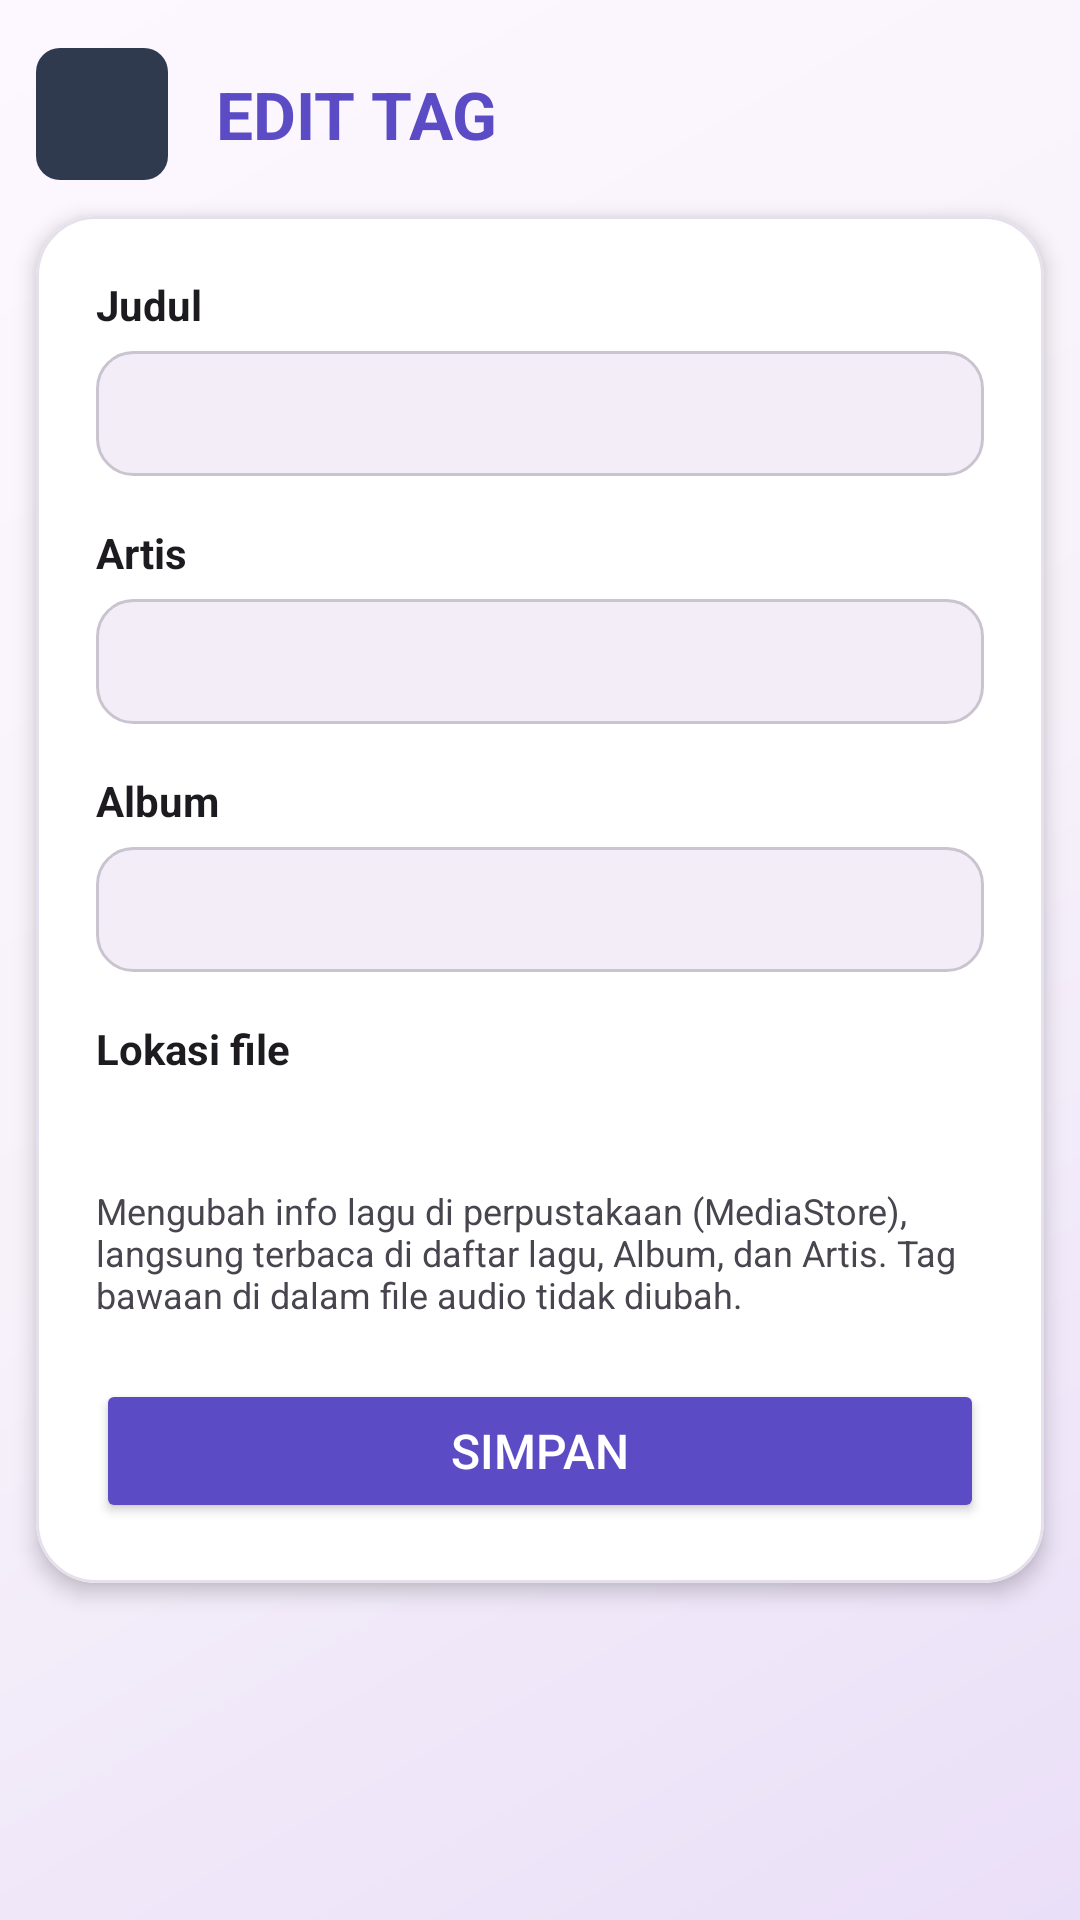

Reconstruct the res/layout file that produces this screen, plus the resources it refers to.
<!-- AndroidManifest.xml: application theme Theme.NxMusic -->
<!-- res/layout/activity_tag_editor.xml -->
<?xml version="1.0" encoding="utf-8"?>
<LinearLayout xmlns:android="http://schemas.android.com/apk/res/android"
    xmlns:app="http://schemas.android.com/apk/res-auto"
    android:layout_width="match_parent"
    android:layout_height="match_parent"
    android:orientation="vertical"
    android:fitsSystemWindows="true"
    android:background="@drawable/bg_main_gradient">

    
    <LinearLayout
        android:layout_width="match_parent"
        android:layout_height="wrap_content"
        android:orientation="horizontal"
        android:gravity="center_vertical"
        android:paddingStart="12dp"
        android:paddingEnd="20dp"
        android:paddingTop="16dp"
        android:paddingBottom="12dp">

        <ImageButton
            android:id="@+id/btn_back"
            android:layout_width="44dp"
            android:layout_height="44dp"
            android:background="@drawable/bg_icon_circle"
            android:src="@drawable/ic_back"
            android:tint="@color/white"
            android:padding="11dp"
            android:contentDescription="@string/back"/>

        <TextView
            android:layout_width="0dp"
            android:layout_height="wrap_content"
            android:layout_weight="1"
            android:text="@string/tag_editor_title"
            android:textColor="@color/primary"
            android:textSize="22sp"
            android:textStyle="bold"
            android:paddingStart="16dp"/>
    </LinearLayout>

    
    <com.google.android.material.card.MaterialCardView
        android:layout_width="match_parent"
        android:layout_height="wrap_content"
        android:layout_marginStart="12dp"
        android:layout_marginEnd="12dp"
        android:layout_marginBottom="8dp"
        app:cardBackgroundColor="@color/card_bg"
        app:cardCornerRadius="20dp"
        app:cardElevation="4dp"
        app:strokeColor="@color/divider"
        app:strokeWidth="1dp">

        <LinearLayout
            android:layout_width="match_parent"
            android:layout_height="wrap_content"
            android:orientation="vertical"
            android:padding="20dp">

            <TextView
                android:layout_width="wrap_content"
                android:layout_height="wrap_content"
                android:text="@string/tag_title_label"
                android:textColor="@color/text_main"
                android:textSize="14sp"
                android:textStyle="bold"/>

            <EditText
                android:id="@+id/edt_title"
                android:layout_width="match_parent"
                android:layout_height="wrap_content"
                android:layout_marginTop="6dp"
                android:background="@drawable/bg_input_field"
                android:inputType="text"
                android:maxLines="1"
                android:paddingStart="12dp"
                android:paddingEnd="12dp"
                android:paddingTop="10dp"
                android:paddingBottom="10dp"
                android:textColor="@color/text_main"
                android:textColorHint="@color/text_muted"
                android:textSize="16sp"/>

            <TextView
                android:layout_width="wrap_content"
                android:layout_height="wrap_content"
                android:layout_marginTop="16dp"
                android:text="@string/tag_artist_label"
                android:textColor="@color/text_main"
                android:textSize="14sp"
                android:textStyle="bold"/>

            <EditText
                android:id="@+id/edt_artist"
                android:layout_width="match_parent"
                android:layout_height="wrap_content"
                android:layout_marginTop="6dp"
                android:background="@drawable/bg_input_field"
                android:inputType="text"
                android:maxLines="1"
                android:paddingStart="12dp"
                android:paddingEnd="12dp"
                android:paddingTop="10dp"
                android:paddingBottom="10dp"
                android:textColor="@color/text_main"
                android:textColorHint="@color/text_muted"
                android:textSize="16sp"/>

            <TextView
                android:layout_width="wrap_content"
                android:layout_height="wrap_content"
                android:layout_marginTop="16dp"
                android:text="@string/tag_album_label"
                android:textColor="@color/text_main"
                android:textSize="14sp"
                android:textStyle="bold"/>

            <EditText
                android:id="@+id/edt_album"
                android:layout_width="match_parent"
                android:layout_height="wrap_content"
                android:layout_marginTop="6dp"
                android:background="@drawable/bg_input_field"
                android:inputType="text"
                android:maxLines="1"
                android:paddingStart="12dp"
                android:paddingEnd="12dp"
                android:paddingTop="10dp"
                android:paddingBottom="10dp"
                android:textColor="@color/text_main"
                android:textColorHint="@color/text_muted"
                android:textSize="16sp"/>

            <TextView
                android:layout_width="wrap_content"
                android:layout_height="wrap_content"
                android:layout_marginTop="16dp"
                android:text="@string/tag_path_label"
                android:textColor="@color/text_main"
                android:textSize="14sp"
                android:textStyle="bold"/>

            <TextView
                android:id="@+id/txt_path"
                android:layout_width="match_parent"
                android:layout_height="wrap_content"
                android:layout_marginTop="4dp"
                android:textColor="@color/text_muted"
                android:textSize="12sp"/>

            <TextView
                android:layout_width="match_parent"
                android:layout_height="wrap_content"
                android:layout_marginTop="16dp"
                android:text="@string/tag_note"
                android:textColor="@color/text_muted"
                android:textSize="12sp"/>

            <Button
                android:id="@+id/btn_save"
                android:layout_width="match_parent"
                android:layout_height="wrap_content"
                android:layout_marginTop="20dp"
                android:backgroundTint="@color/primary"
                android:text="@string/tag_save"
                android:textColor="@color/white"
                android:textSize="16sp"/>
        </LinearLayout>
    </com.google.android.material.card.MaterialCardView>
</LinearLayout>
<!-- resources referenced by this layout -->
<resources>
  <color name="card_bg">#FFFFFF</color>
  <color name="divider">#E6E0EC</color>
  <color name="primary">#5B4BC4</color>
  <color name="text_main">#1D1B20</color>
  <color name="text_muted">#49454F</color>
  <color name="white">#FFFFFFFF</color>
  <!-- drawable bg_icon_circle (drawable) -->
  <?xml version="1.0" encoding="utf-8"?>
  <shape xmlns:android="http://schemas.android.com/apk/res/android"
      android:shape="rectangle">
          <corners android:radius="8dp"/>
      <solid android:color="#2F3A4F"/>
      <stroke
          android:width="0dp"
          android:color="#00000000"/>
  </shape>
  <!-- drawable bg_input_field (drawable) -->
  <?xml version="1.0" encoding="utf-8"?>
  <shape xmlns:android="http://schemas.android.com/apk/res/android"
      android:shape="rectangle">
      <corners android:radius="12dp"/>
      <solid android:color="@color/surface_container"/>
      <stroke
          android:width="1dp"
          android:color="@color/outline_variant"/>
  </shape>
  <!-- drawable bg_main_gradient (drawable) -->
  <?xml version="1.0" encoding="utf-8"?>
  <shape xmlns:android="http://schemas.android.com/apk/res/android"
      android:shape="rectangle">
      <gradient
          android:startColor="#FFFDF8FF"
          android:centerColor="#FFF7F2FA"
          android:endColor="#FFEADFF8"
          android:angle="315"/>
  </shape>
  <string name="back">Kembali</string>
  <string name="tag_album_label">Album</string>
  <string name="tag_artist_label">Artis</string>
  <string name="tag_editor_title">EDIT TAG</string>
  <string name="tag_note">Mengubah info lagu di perpustakaan (MediaStore), langsung terbaca di daftar lagu, Album, dan Artis. Tag bawaan di dalam file audio tidak diubah.</string>
  <string name="tag_path_label">Lokasi file</string>
  <string name="tag_save">Simpan</string>
  <string name="tag_title_label">Judul</string>
  <color name="surface_container">#F3EDF7</color>
  <color name="outline_variant">#CAC4D0</color>
  <color name="on_primary">#FFFFFFFF</color>
  <color name="primary_container">#E6DFFF</color>
  <color name="on_primary_container">#1F0F66</color>
  <color name="secondary">#635B70</color>
  <color name="on_secondary">#FFFFFFFF</color>
  <color name="secondary_container">#EADEF8</color>
  <color name="on_secondary_container">#1E1828</color>
  <color name="tertiary">#7E5260</color>
  <color name="on_tertiary">#FFFFFFFF</color>
  <color name="tertiary_container">#FFD9E2</color>
  <color name="on_tertiary_container">#31111D</color>
  <color name="error">#B3261E</color>
  <color name="on_error">#FFFFFF</color>
  <color name="background">#FDF8FF</color>
  <color name="on_background">#1D1B20</color>
  <color name="surface">#FDF8FF</color>
  <color name="on_surface">#1D1B20</color>
  <color name="surface_variant">#E6E0EC</color>
  <color name="on_surface_variant">#49454F</color>
  <color name="surface_container_low">#F7F2FA</color>
  <color name="surface_container_high">#EDE7F1</color>
  <color name="surface_container_highest">#E6E0EC</color>
  <color name="outline">#7A757F</color>
  <style name="NxMusicDialogTitle" parent="MaterialAlertDialog.Material3.Title.Text">
          <item name="android:textColor">@color/primary</item>
          <item name="android:textSize">20sp</item>
          <item name="android:textStyle">bold</item>
      </style>
  <style name="NxMusicDialogButton" parent="Widget.Material3.Button.TextButton.Dialog">
          <item name="android:textColor">@color/primary</item>
          <item name="android:textAllCaps">false</item>
      </style>
</resources>
